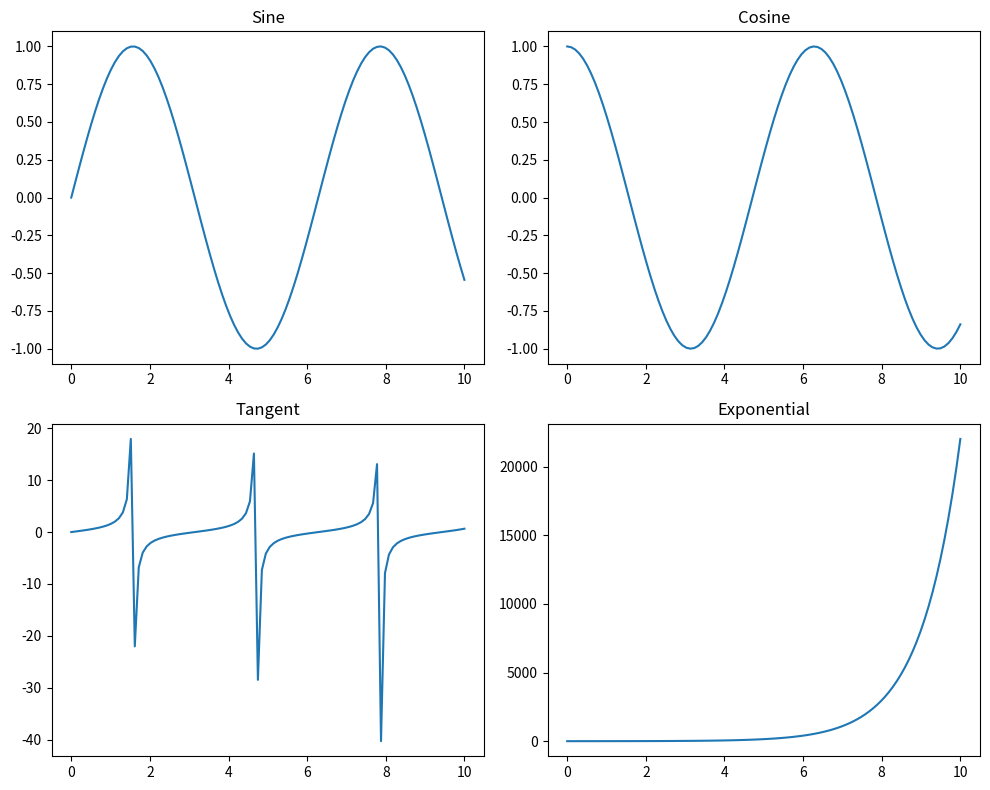

The script that saved this image:
import matplotlib.pyplot as plt
import numpy as np

# Sample data
x = np.linspace(0, 10, 100)
y1 = np.sin(x)
y2 = np.cos(x)
y3 = np.tan(x)
y4 = np.exp(x)

# Create subplots
fig, axs = plt.subplots(2, 2, figsize=(10, 8))

# Plot data in each subplot
axs[0, 0].plot(x, y1)
axs[0, 0].set_title("Sine")

axs[0, 1].plot(x, y2)
axs[0, 1].set_title("Cosine")

axs[1, 0].plot(x, y3)
axs[1, 0].set_title("Tangent")

axs[1, 1].plot(x, y4)
axs[1, 1].set_title("Exponential")

# Adjust layout
plt.tight_layout()
plt.show()
